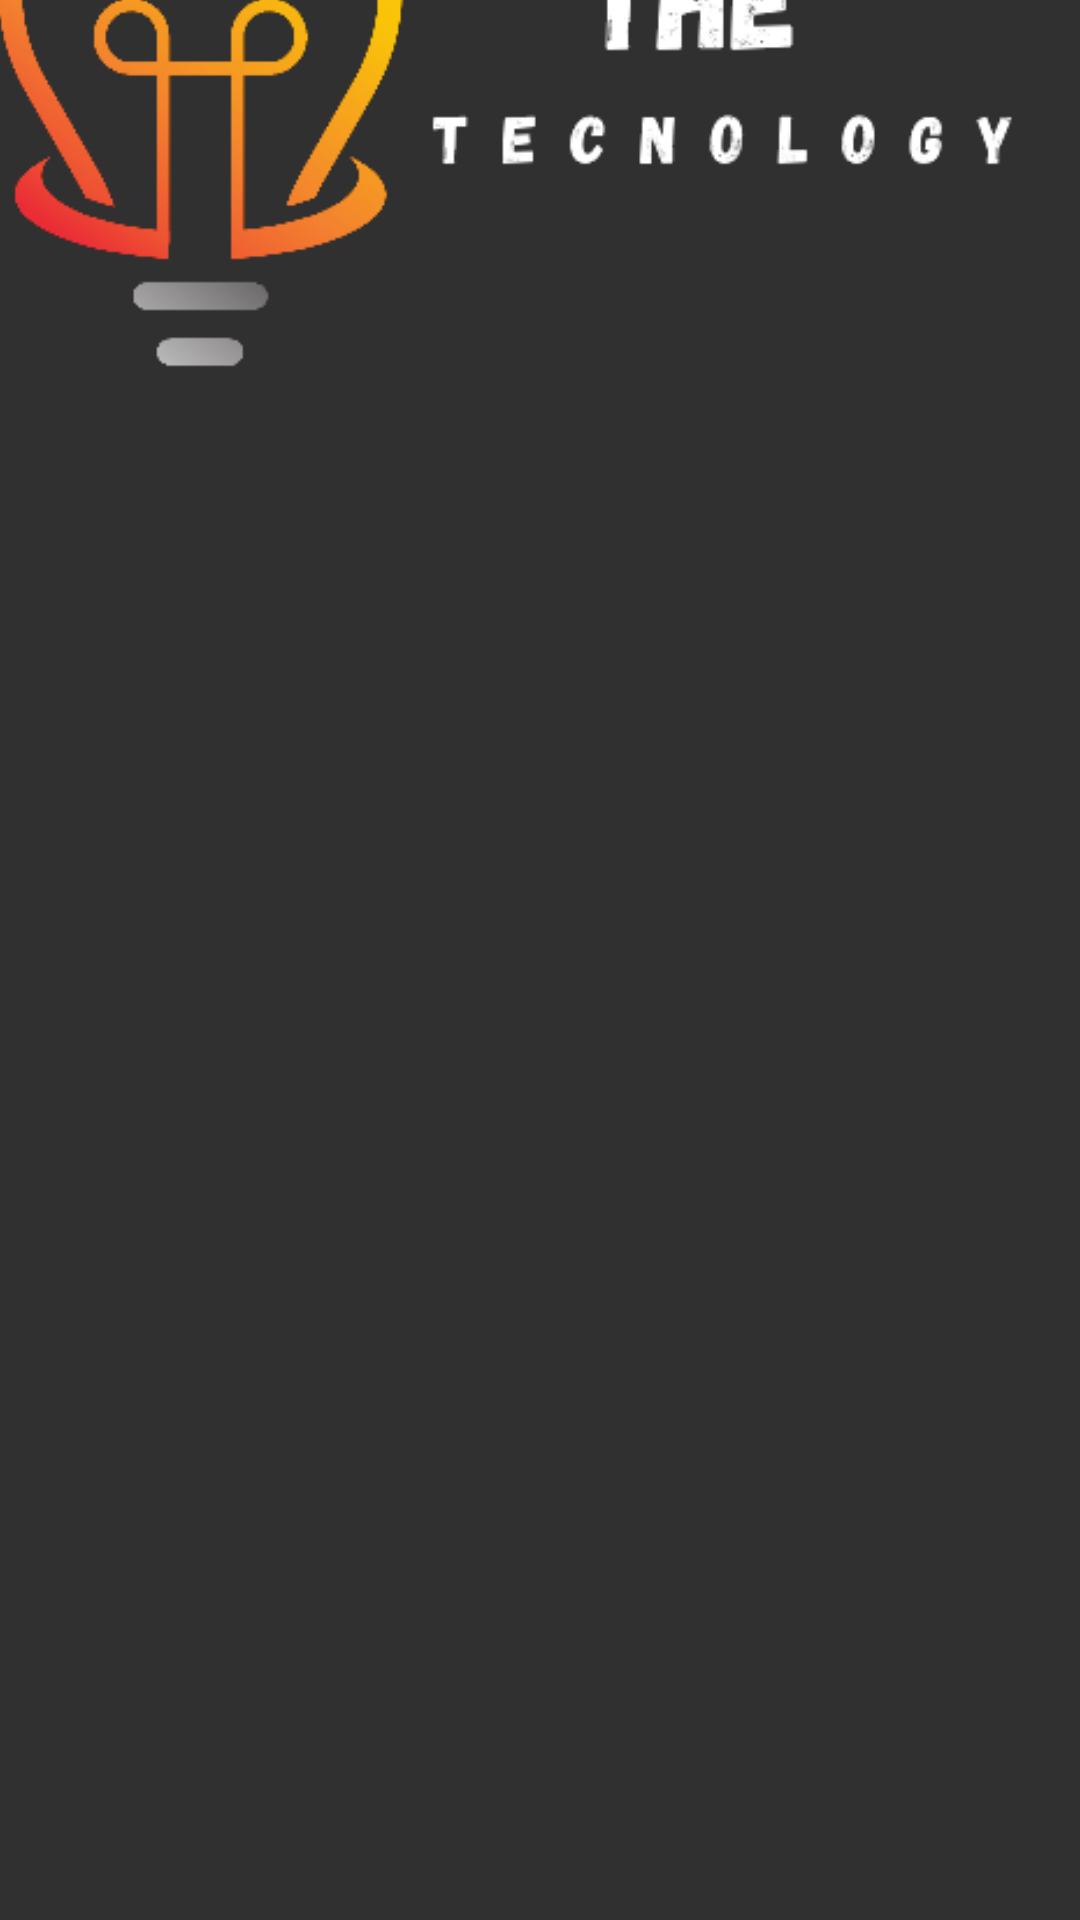

Android layout source for this screen:
<!-- AndroidManifest.xml: application theme Theme.AppCompat.NoActionBar -->
<!-- res/layout/newlayout.xml -->
<?xml version="1.0" encoding="utf-8"?>
<androidx.constraintlayout.widget.ConstraintLayout xmlns:android="http://schemas.android.com/apk/res/android"
    xmlns:app="http://schemas.android.com/apk/res-auto"
    xmlns:tools="http://schemas.android.com/tools"
    android:layout_width="match_parent"
    android:layout_height="match_parent"
     >

    <TextView
        android:id="@+id/txtlabel"
        android:layout_width="wrap_content"
        android:layout_height="wrap_content"
        android:fontFamily="@font/amaranth_italic"
        android:textAlignment="center"
        android:textColor="#F8F8F8"
        android:textSize="20sp"
        android:textStyle="bold|italic"
        app:layout_constraintBottom_toBottomOf="parent"
        app:layout_constraintEnd_toEndOf="parent"
        app:layout_constraintHorizontal_bias="0.498"
        app:layout_constraintStart_toStartOf="parent"
        app:layout_constraintTop_toTopOf="parent"
        app:layout_constraintVertical_bias="0.538" />

    <ImageView
        android:id="@+id/imageView5"
        android:layout_width="422dp"
        android:layout_height="387dp"
        android:layout_marginBottom="424dp"
        app:layout_constraintBottom_toBottomOf="parent"
        app:layout_constraintEnd_toEndOf="parent"
        app:layout_constraintHorizontal_bias="0.545"
        app:layout_constraintStart_toStartOf="parent"
        app:layout_constraintTop_toTopOf="parent"
        app:layout_constraintVertical_bias="1.0"
        app:srcCompat="@drawable/logo_new_app" />


</androidx.constraintlayout.widget.ConstraintLayout>
<!-- resources referenced by this layout -->
<resources>
  <!-- drawable logo_new_app: png bitmap (drawable, 24315 bytes) -->
</resources>
